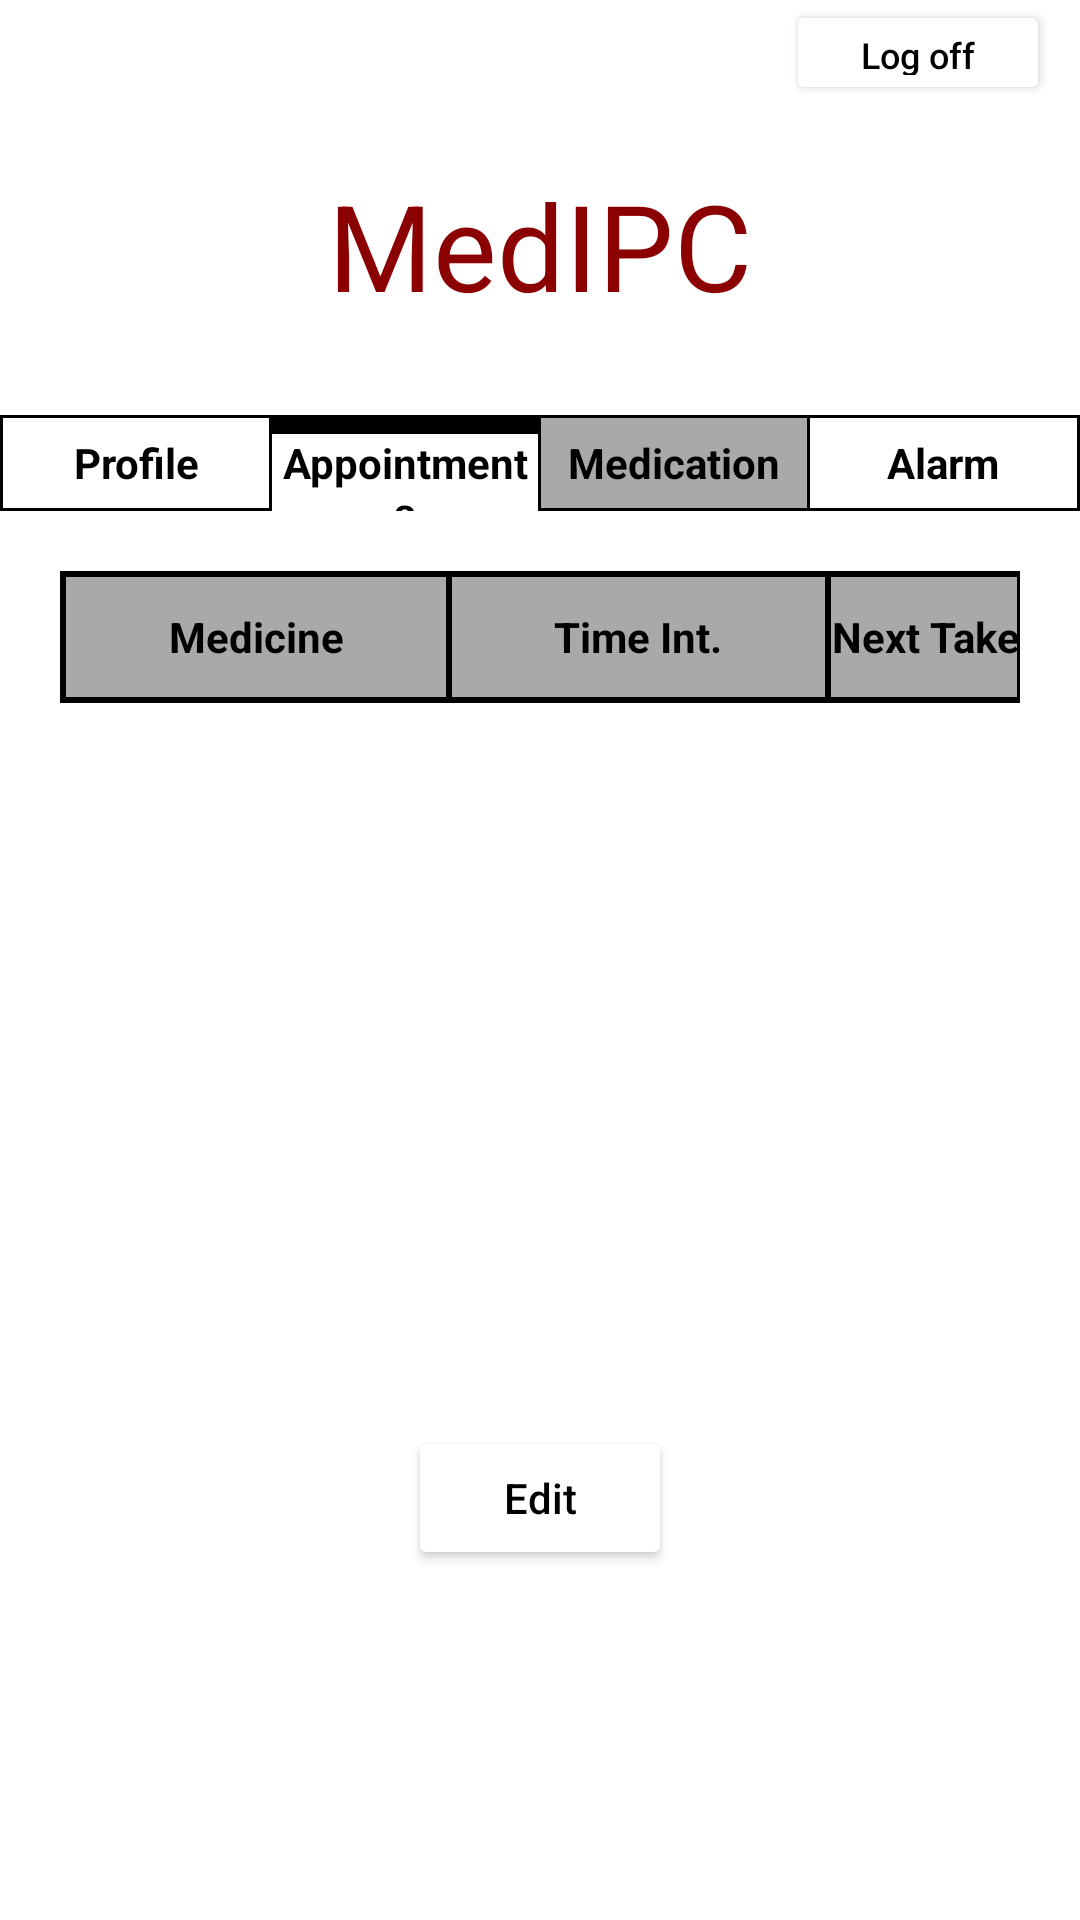

Produce the Android XML layout that renders to this screen, including the resource entries it uses.
<!-- AndroidManifest.xml: application theme Theme.MyApplication -->
<!-- res/layout/activity_medication.xml -->
<?xml version="1.0" encoding="utf-8"?>
<LinearLayout
    xmlns:android="http://schemas.android.com/apk/res/android"
    xmlns:tools="http://schemas.android.com/tools"
    xmlns:app="http://schemas.android.com/apk/res-auto"
    android:layout_width="match_parent"
    android:layout_height="match_parent"
    tools:context=".Medication.MedicationActivity"
    android:orientation="vertical">

    <Button
        android:id="@+id/LogOutM"
        android:layout_width="wrap_content"
        android:layout_height="35dp"
        android:backgroundTint="@color/white"
        android:text="@string/log_off"
        android:layout_marginEnd="10dp"
        android:textColor="@color/black"
        android:textSize="12sp"
        android:layout_gravity="end"
        />

    <TextView
        android:id="@+id/text"
        android:layout_width="match_parent"
        android:layout_height="wrap_content"
        android:layout_marginTop="20dp"
        android:gravity="center_horizontal"
        android:text="@string/medipc"
        android:textColor="#8B0000"
        android:textSize="40sp" />

    <TableLayout
        android:id="@+id/Menu0"
        android:layout_width="match_parent"
        android:layout_height="wrap_content"
        android:background="@color/black"
        android:layout_marginTop="30dp">

        <TableRow
            android:layout_width="match_parent"
            android:layout_height="wrap_content"
            tools:ignore="UselessParent">

            <TextView
                android:layout_width="0dp"
                android:layout_weight="1"
                android:layout_height="wrap_content"
                android:text="@string/profile_menu"
                android:textStyle="bold"
                android:gravity="center"
                android:id="@+id/opcao0"
                android:background="@color/white"
                android:layout_marginStart="1dp"
                android:layout_marginVertical="1dp"
                android:textColor="@color/black"
                android:height="30dp"/>

            <TextView
                android:layout_width="0dp"
                android:layout_weight="1"
                android:layout_height="wrap_content"
                android:text="@string/appointments"
                android:textStyle="bold"
                android:gravity="center"
                android:id="@+id/opcao1"
                android:background="@color/white"
                android:layout_marginStart="1dp"
                android:layout_marginVertical="1dp"
                android:textColor="@color/black"
                android:height="30dp"/>

            <TextView
                android:layout_width="0dp"
                android:layout_weight="1"
                android:layout_height="wrap_content"
                android:text="@string/medication"
                android:textStyle="bold"
                android:gravity="center"
                android:id="@+id/opcao2"
                android:background="#A9A9A9"
                android:layout_marginStart="1dp"
                android:layout_marginVertical="1dp"
                android:textColor="@color/black"
                android:height="30dp"/>
            <TextView
                android:layout_width="0dp"
                android:layout_weight="1"
                android:layout_height="wrap_content"
                android:text="Alarm"
                android:textStyle="bold"
                android:gravity="center"
                android:id="@+id/opcao3"
                android:background="@color/white"
                android:layout_marginHorizontal="1dp"
                android:layout_marginVertical="1dp"
                android:textColor="@color/black"
                android:height="30dp"/>
        </TableRow>
    </TableLayout>

    <LinearLayout
        android:layout_width="match_parent"
        android:layout_height="300dp"
        android:layout_gravity="center"
        android:padding="20dp"
        app:layout_constraintHeight_max="300dp"
        app:layout_constrainedHeight="true">

        <ScrollView
            android:layout_width="match_parent"
            android:layout_height="300dp"
            tools:ignore="UselessParent">
            <TableLayout
                android:id="@+id/tableDataMedication"
                android:layout_width="wrap_content"
                android:layout_height="wrap_content"
                android:stretchColumns="0,1"
                android:gravity="center"
                android:background="@color/black"
                app:layout_constraintHeight_max="300dp"
                app:layout_constrainedHeight="true">

                <TableRow
                    android:layout_width="match_parent"
                    android:layout_height="0dp"
                    android:layout_margin="1dp"
                    android:layout_weight="1">

                    <TextView
                        android:layout_width="match_parent"
                        android:layout_height="40dp"
                        android:text="Medicine"
                        android:layout_margin="1dp"
                        android:layout_column="0"
                        android:background="@color/tableTop"
                        android:textStyle="bold"
                        android:gravity="center"
                        android:textColor="@color/black"
                        />

                    <TextView
                        android:layout_width="match_parent"
                        android:layout_height="40dp"
                        android:text="Time Int."
                        android:layout_margin="1dp"
                        android:layout_column="1"
                        android:background="@color/tableTop"
                        android:gravity="center"
                        android:textStyle="bold"
                        android:textColor="@color/black"
                        />
                    <TextView
                        android:layout_width="match_parent"
                        android:layout_height="40dp"
                        android:text="Next Take"
                        android:layout_margin="1dp"
                        android:layout_column="1"
                        android:background="@color/tableTop"
                        android:gravity="center"
                        android:textStyle="bold"
                        android:textColor="@color/black"
                        />
                </TableRow>
            </TableLayout>
        </ScrollView>
    </LinearLayout>
    <LinearLayout
        android:layout_width="match_parent"
        android:layout_height="wrap_content"
        android:padding="5dp"
        android:layout_gravity="center"
        android:gravity="center">
        <Button
            android:id="@+id/btEditM"
            android:layout_width="wrap_content"
            android:layout_height="wrap_content"
            android:text="@string/edit"
            android:backgroundTint="@color/white"
            android:textColor="@color/black"
            android:layout_marginEnd="20dp"
            android:layout_marginStart="20dp"
            tools:ignore="ButtonStyle"
            android:layout_gravity="center"
            android:gravity="center"/>











    </LinearLayout>


</LinearLayout>
<!-- resources referenced by this layout -->
<resources>
  <color name="black">#FF000000</color>
  <color name="tableTop">#A9A9A9</color>
  <color name="white">#FFFFFFFF</color>
  <string name="appointments">Appointments</string>
  <string name="edit">Edit</string>
  <string name="log_off">Log off</string>
  <string name="medication">Medication</string>
  <string name="medipc" translatable="false">MedIPC</string>
  <string name="profile_menu">Profile</string>
  <style name="Theme.MyApplication" parent="Theme.MaterialComponents.DayNight.DarkActionBar">
          <item name="android:statusBarColor" tools:targetApi="l">?attr/colorPrimaryVariant</item>
          
          <item name="textAllCaps">false</item>
      </style>
</resources>
